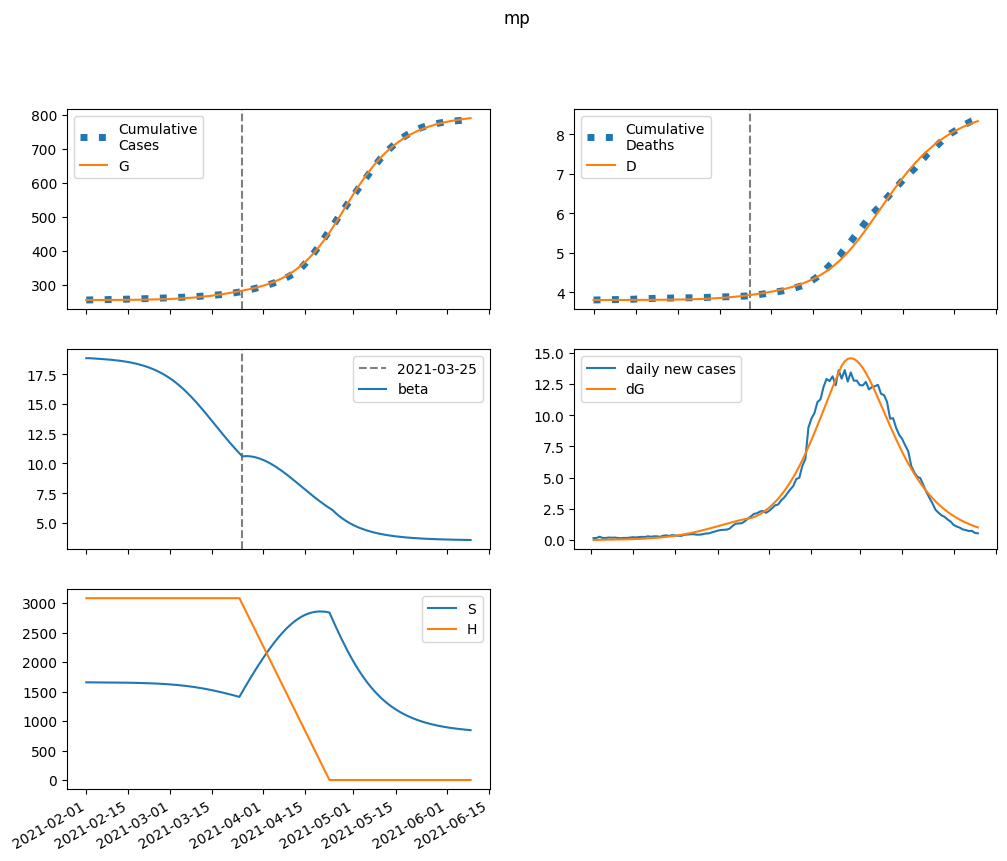

The data file committed next to this chart (first rows):
series, 2021-02-01, 2021-02-02, 2021-02-03, 2021-02-04, 2021-02-05, 2021-02-06, 2021-02-07, 2021-02-08, 2021-02-09, 2021-02-10, 2021-02-11, 2021-02-12, 2021-02-13, 2021-02-14, 2021-02-15, 2021-02-16, 2021-02-17, 2021-02-18, 2021-02-19, 2021-02-20, 2021-02-21, 2021-02-22, 2021-02-23
S, 1656228, 1655900, 1655619, 1655349, 1655069, 1654767, 1654433, 1654062, 1653646, 1653180, 1652657, 1652069, 1651410, 1650671, 1649841, 1648912, 1647871, 1646706, 1645404, 1643949, 1642326, 1640517, 1638503
E, 0.0, 327.5, 540.9, 699.5, 835, 964.8, 1099, 1243, 1402, 1579, 1776, 1996, 2243, 2519, 2828, 3173, 3559, 3988, 4467, 4999, 5589, 6244, 6968
I, 105.6, 93.86, 92.76, 97.91, 107, 119, 133.4, 150, 168.9, 190.2, 214.2, 241.2, 271.5, 305.5, 343.6, 386.3, 434.1, 487.6, 547.5, 614.4, 689.1, 772.4, 865.1
A, 655.9, 560.5, 537.2, 555.3, 599, 660.4, 736, 824.5, 925.7, 1041, 1170, 1316, 1480, 1664, 1870, 2101, 2360, 2650, 2974, 3336, 3740, 4191, 4692
IH, 0.0, 4.226, 5.909, 6.724, 7.345, 8.027, 8.853, 9.85, 11.02, 12.38, 13.92, 15.67, 17.64, 19.85, 22.34, 25.14, 28.27, 31.78, 35.71, 40.11, 45.03, 50.53, 56.66
IN, 7.569, 13.74, 17.91, 21.24, 24.32, 27.48, 30.92, 34.75, 39.05, 43.92, 49.41, 55.6, 62.58, 70.44, 79.28, 89.2, 100.4, 112.9, 126.9, 142.6, 160.2, 179.9, 201.9
D, 3810, 3810, 3810, 3810, 3810, 3810, 3810, 3810, 3811, 3811, 3811, 3811, 3811, 3811, 3812, 3812, 3812, 3813, 3813, 3813, 3814, 3814, 3815
R, 0.0, 96.8, 182.9, 267.2, 355.1, 450.2, 555.2, 672.2, 803.3, 950.5, 1116, 1302, 1511, 1746, 2011, 2308, 2642, 3018, 3439, 3912, 4443, 5039, 5706
G, 255112, 255112, 255121, 255137, 255157, 255181, 255209, 255240, 255276, 255316, 255361, 255412, 255469, 255533, 255606, 255687, 255778, 255880, 255994, 256122, 256265, 256426, 256604
H, 3083180, 3083180, 3083180, 3083180, 3083180, 3083180, 3083180, 3083180, 3083180, 3083180, 3083180, 3083180, 3083180, 3083180, 3083180, 3083180, 3083180, 3083180, 3083180, 3083180, 3083180, 3083180, 3083180
beta, 18.86, 18.86, 18.84, 18.82, 18.81, 18.79, 18.77, 18.75, 18.73, 18.71, 18.68, 18.65, 18.61, 18.58, 18.53, 18.48, 18.43, 18.37, 18.31, 18.23, 18.15, 18.06, 17.96
